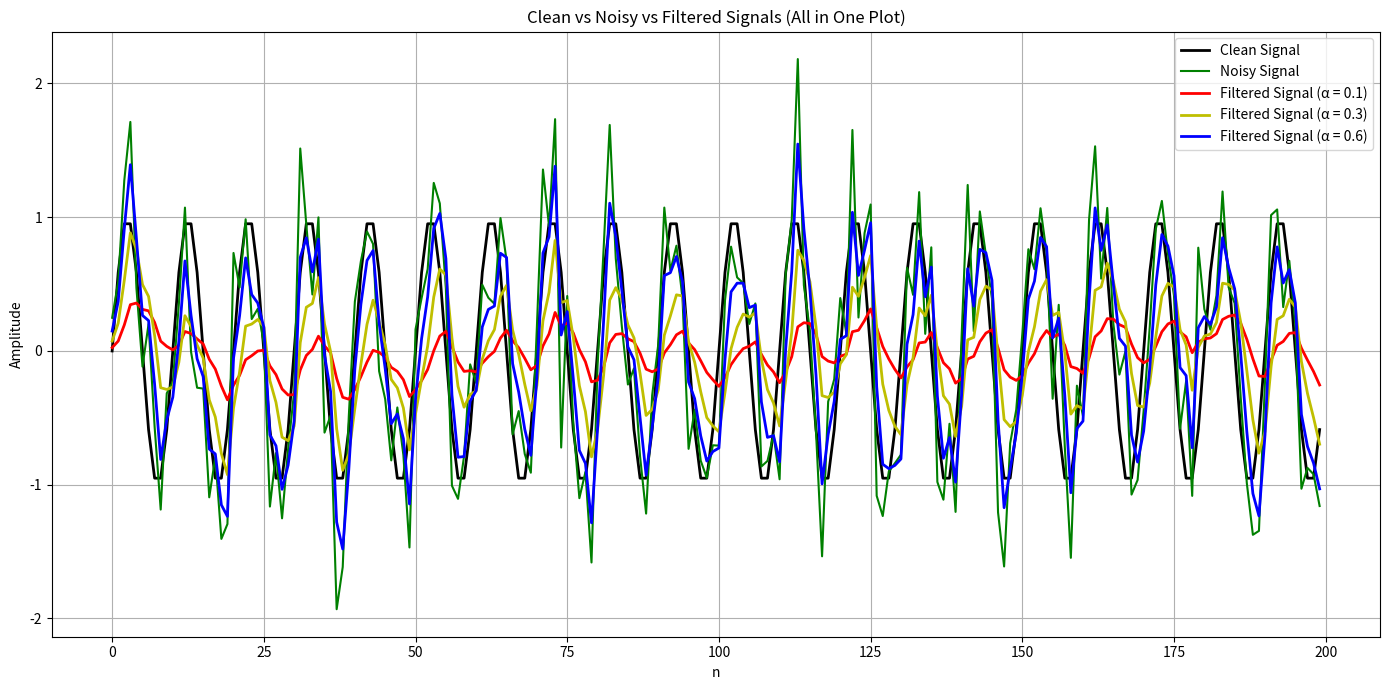

Write the Python code that produced this figure.
import numpy as np
import matplotlib.pyplot as plt

#clean
n = np.arange(0, 200)
frequency = 0.1
clean_signal = np.sin(2 * np.pi * frequency * n)
  
#clean+noise
np.random.seed(42)
noise = np.random.normal(0, 0.5, size=n.shape)
noisy_signal = clean_signal + noise

#filter
alpha_values = [0.1,0.3,0.6]
colors = ['r','y','b']
filtered_signals = {}

for a in alpha_values:
    y = np.zeros_like(noisy_signal)
    for i in range(len(n)):
        if i == 0:
            y[i] = a * noisy_signal[i]
        else:
            y[i] = (1 - a) * y[i - 1] + a * noisy_signal[i]
    filtered_signals[a] = y

plt.figure(figsize=(14, 7))

plt.plot(n, clean_signal, label='Clean Signal', linewidth=2, color='black')
plt.plot(n, noisy_signal, label='Noisy Signal',color='green')
i=0
for alpha, y in filtered_signals.items():
    plt.plot(n, y, label=f'Filtered Signal (α = {alpha})', linewidth=2,color=colors[i] )
    i=i+1

plt.title('Clean vs Noisy vs Filtered Signals (All in One Plot)')
plt.xlabel('n')
plt.ylabel('Amplitude')
plt.grid(True)
plt.legend()
plt.tight_layout()
plt.show()